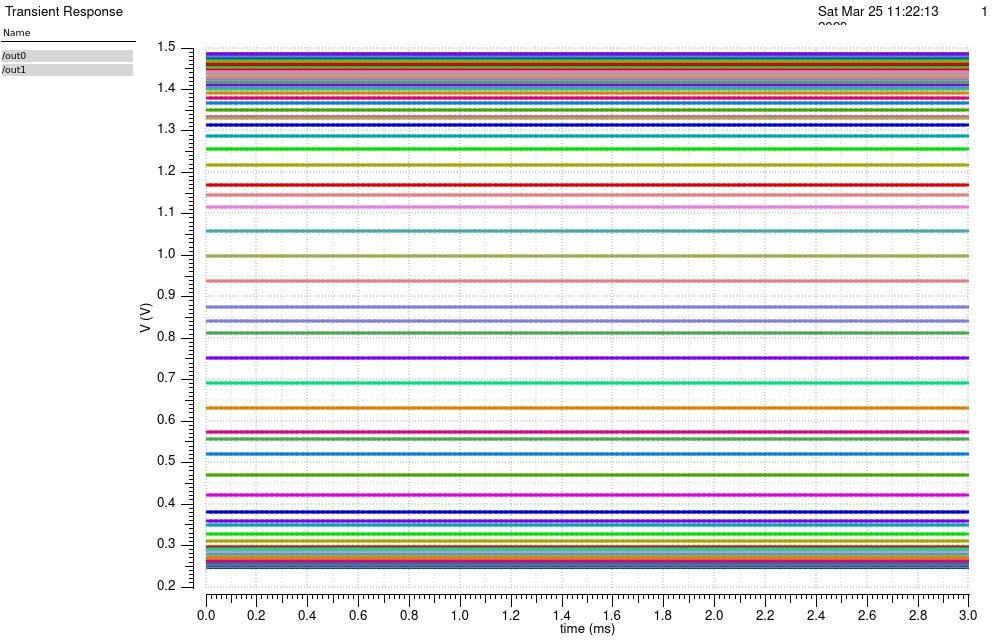

The table this chart was drawn from, first rows:
/out0 (Vin=0) X, /out0 (Vin=0) Y, /out0 (Vin=0.01073826) X, /out0 (Vin=0.01073826) Y, /out0 (Vin=0.02147651) X, /out0 (Vin=0.02147651) Y, /out0 (Vin=0.03221477) X, /out0 (Vin=0.03221477) Y, /out0 (Vin=0.04295302) X, /out0 (Vin=0.04295302) Y, /out0 (Vin=0.05369128) X, /out0 (Vin=0.05369128) Y, /out0 (Vin=0.06442953) X, /out0 (Vin=0.06442953) Y, /out0 (Vin=0.07516779) X, /out0 (Vin=0.07516779) Y, /out0 (Vin=0.08590604) X, /out0 (Vin=0.08590604) Y, /out0 (Vin=0.0966443) X, /out0 (Vin=0.0966443) Y, /out0 (Vin=0.1073826) X, /out0 (Vin=0.1073826) Y, /out0 (Vin=0.1181208) X, /out0 (Vin=0.1181208) Y
0, 0.2473, 0, 0.2473, 0, 0.2473, 0, 0.2473, 0, 0.2473, 0, 0.2473, 0, 0.2473, 0, 0.2473, 0, 0.2473, 0, 0.2473, 0, 0.2473, 0, 0.2473
2.00E-05, 0.2473, 2.00E-05, 0.2473, 2.00E-05, 0.2473, 2.00E-05, 0.2473, 2.00E-05, 0.2473, 2.00E-05, 0.2473, 2.00E-05, 0.2473, 2.00E-05, 0.2473, 2.00E-05, 0.2473, 2.00E-05, 0.2473, 2.00E-05, 0.2473, 2.00E-05, 0.2473
4.00E-05, 0.2473, 4.00E-05, 0.2473, 4.00E-05, 0.2473, 4.00E-05, 0.2473, 4.00E-05, 0.2473, 4.00E-05, 0.2473, 4.00E-05, 0.2473, 4.00E-05, 0.2473, 4.00E-05, 0.2473, 4.00E-05, 0.2473, 4.00E-05, 0.2473, 4.00E-05, 0.2473
6.00E-05, 0.2473, 6.00E-05, 0.2473, 6.00E-05, 0.2473, 6.00E-05, 0.2473, 6.00E-05, 0.2473, 6.00E-05, 0.2473, 6.00E-05, 0.2473, 6.00E-05, 0.2473, 6.00E-05, 0.2473, 6.00E-05, 0.2473, 6.00E-05, 0.2473, 6.00E-05, 0.2473
8.00E-05, 0.2473, 8.00E-05, 0.2473, 8.00E-05, 0.2473, 8.00E-05, 0.2473, 8.00E-05, 0.2473, 8.00E-05, 0.2473, 8.00E-05, 0.2473, 8.00E-05, 0.2473, 8.00E-05, 0.2473, 8.00E-05, 0.2473, 8.00E-05, 0.2473, 8.00E-05, 0.2473
0.0001, 0.2473, 0.0001, 0.2473, 0.0001, 0.2473, 0.0001, 0.2473, 0.0001, 0.2473, 0.0001, 0.2473, 0.0001, 0.2473, 0.0001, 0.2473, 0.0001, 0.2473, 0.0001, 0.2473, 0.0001, 0.2473, 0.0001, 0.2473
0.00012, 0.2473, 0.00012, 0.2473, 0.00012, 0.2473, 0.00012, 0.2473, 0.00012, 0.2473, 0.00012, 0.2473, 0.00012, 0.2473, 0.00012, 0.2473, 0.00012, 0.2473, 0.00012, 0.2473, 0.00012, 0.2473, 0.00012, 0.2473
0.00014, 0.2473, 0.00014, 0.2473, 0.00014, 0.2473, 0.00014, 0.2473, 0.00014, 0.2473, 0.00014, 0.2473, 0.00014, 0.2473, 0.00014, 0.2473, 0.00014, 0.2473, 0.00014, 0.2473, 0.00014, 0.2473, 0.00014, 0.2473
0.00016, 0.2473, 0.00016, 0.2473, 0.00016, 0.2473, 0.00016, 0.2473, 0.00016, 0.2473, 0.00016, 0.2473, 0.00016, 0.2473, 0.00016, 0.2473, 0.00016, 0.2473, 0.00016, 0.2473, 0.00016, 0.2473, 0.00016, 0.2473
0.00018, 0.2473, 0.00018, 0.2473, 0.00018, 0.2473, 0.00018, 0.2473, 0.00018, 0.2473, 0.00018, 0.2473, 0.00018, 0.2473, 0.00018, 0.2473, 0.00018, 0.2473, 0.00018, 0.2473, 0.00018, 0.2473, 0.00018, 0.2473
0.0002, 0.2473, 0.0002, 0.2473, 0.0002, 0.2473, 0.0002, 0.2473, 0.0002, 0.2473, 0.0002, 0.2473, 0.0002, 0.2473, 0.0002, 0.2473, 0.0002, 0.2473, 0.0002, 0.2473, 0.0002, 0.2473, 0.0002, 0.2473
0.00022, 0.2473, 0.00022, 0.2473, 0.00022, 0.2473, 0.00022, 0.2473, 0.00022, 0.2473, 0.00022, 0.2473, 0.00022, 0.2473, 0.00022, 0.2473, 0.00022, 0.2473, 0.00022, 0.2473, 0.00022, 0.2473, 0.00022, 0.2473
0.00024, 0.2473, 0.00024, 0.2473, 0.00024, 0.2473, 0.00024, 0.2473, 0.00024, 0.2473, 0.00024, 0.2473, 0.00024, 0.2473, 0.00024, 0.2473, 0.00024, 0.2473, 0.00024, 0.2473, 0.00024, 0.2473, 0.00024, 0.2473
0.00026, 0.2473, 0.00026, 0.2473, 0.00026, 0.2473, 0.00026, 0.2473, 0.00026, 0.2473, 0.00026, 0.2473, 0.00026, 0.2473, 0.00026, 0.2473, 0.00026, 0.2473, 0.00026, 0.2473, 0.00026, 0.2473, 0.00026, 0.2473
0.00028, 0.2473, 0.00028, 0.2473, 0.00028, 0.2473, 0.00028, 0.2473, 0.00028, 0.2473, 0.00028, 0.2473, 0.00028, 0.2473, 0.00028, 0.2473, 0.00028, 0.2473, 0.00028, 0.2473, 0.00028, 0.2473, 0.00028, 0.2473
0.0003, 0.2473, 0.0003, 0.2473, 0.0003, 0.2473, 0.0003, 0.2473, 0.0003, 0.2473, 0.0003, 0.2473, 0.0003, 0.2473, 0.0003, 0.2473, 0.0003, 0.2473, 0.0003, 0.2473, 0.0003, 0.2473, 0.0003, 0.2473
0.00032, 0.2473, 0.00032, 0.2473, 0.00032, 0.2473, 0.00032, 0.2473, 0.00032, 0.2473, 0.00032, 0.2473, 0.00032, 0.2473, 0.00032, 0.2473, 0.00032, 0.2473, 0.00032, 0.2473, 0.00032, 0.2473, 0.00032, 0.2473
0.00034, 0.2473, 0.00034, 0.2473, 0.00034, 0.2473, 0.00034, 0.2473, 0.00034, 0.2473, 0.00034, 0.2473, 0.00034, 0.2473, 0.00034, 0.2473, 0.00034, 0.2473, 0.00034, 0.2473, 0.00034, 0.2473, 0.00034, 0.2473
0.00036, 0.2473, 0.00036, 0.2473, 0.00036, 0.2473, 0.00036, 0.2473, 0.00036, 0.2473, 0.00036, 0.2473, 0.00036, 0.2473, 0.00036, 0.2473, 0.00036, 0.2473, 0.00036, 0.2473, 0.00036, 0.2473, 0.00036, 0.2473
0.00038, 0.2473, 0.00038, 0.2473, 0.00038, 0.2473, 0.00038, 0.2473, 0.00038, 0.2473, 0.00038, 0.2473, 0.00038, 0.2473, 0.00038, 0.2473, 0.00038, 0.2473, 0.00038, 0.2473, 0.00038, 0.2473, 0.00038, 0.2473
0.0004, 0.2473, 0.0004, 0.2473, 0.0004, 0.2473, 0.0004, 0.2473, 0.0004, 0.2473, 0.0004, 0.2473, 0.0004, 0.2473, 0.0004, 0.2473, 0.0004, 0.2473, 0.0004, 0.2473, 0.0004, 0.2473, 0.0004, 0.2473
0.00042, 0.2473, 0.00042, 0.2473, 0.00042, 0.2473, 0.00042, 0.2473, 0.00042, 0.2473, 0.00042, 0.2473, 0.00042, 0.2473, 0.00042, 0.2473, 0.00042, 0.2473, 0.00042, 0.2473, 0.00042, 0.2473, 0.00042, 0.2473
0.00044, 0.2473, 0.00044, 0.2473, 0.00044, 0.2473, 0.00044, 0.2473, 0.00044, 0.2473, 0.00044, 0.2473, 0.00044, 0.2473, 0.00044, 0.2473, 0.00044, 0.2473, 0.00044, 0.2473, 0.00044, 0.2473, 0.00044, 0.2473
0.00046, 0.2473, 0.00046, 0.2473, 0.00046, 0.2473, 0.00046, 0.2473, 0.00046, 0.2473, 0.00046, 0.2473, 0.00046, 0.2473, 0.00046, 0.2473, 0.00046, 0.2473, 0.00046, 0.2473, 0.00046, 0.2473, 0.00046, 0.2473
0.00048, 0.2473, 0.00048, 0.2473, 0.00048, 0.2473, 0.00048, 0.2473, 0.00048, 0.2473, 0.00048, 0.2473, 0.00048, 0.2473, 0.00048, 0.2473, 0.00048, 0.2473, 0.00048, 0.2473, 0.00048, 0.2473, 0.00048, 0.2473
0.0005, 0.2473, 0.0005, 0.2473, 0.0005, 0.2473, 0.0005, 0.2473, 0.0005, 0.2473, 0.0005, 0.2473, 0.0005, 0.2473, 0.0005, 0.2473, 0.0005, 0.2473, 0.0005, 0.2473, 0.0005, 0.2473, 0.0005, 0.2473
0.00052, 0.2473, 0.00052, 0.2473, 0.00052, 0.2473, 0.00052, 0.2473, 0.00052, 0.2473, 0.00052, 0.2473, 0.00052, 0.2473, 0.00052, 0.2473, 0.00052, 0.2473, 0.00052, 0.2473, 0.00052, 0.2473, 0.00052, 0.2473
0.00054, 0.2473, 0.00054, 0.2473, 0.00054, 0.2473, 0.00054, 0.2473, 0.00054, 0.2473, 0.00054, 0.2473, 0.00054, 0.2473, 0.00054, 0.2473, 0.00054, 0.2473, 0.00054, 0.2473, 0.00054, 0.2473, 0.00054, 0.2473
0.00056, 0.2473, 0.00056, 0.2473, 0.00056, 0.2473, 0.00056, 0.2473, 0.00056, 0.2473, 0.00056, 0.2473, 0.00056, 0.2473, 0.00056, 0.2473, 0.00056, 0.2473, 0.00056, 0.2473, 0.00056, 0.2473, 0.00056, 0.2473
0.00058, 0.2473, 0.00058, 0.2473, 0.00058, 0.2473, 0.00058, 0.2473, 0.00058, 0.2473, 0.00058, 0.2473, 0.00058, 0.2473, 0.00058, 0.2473, 0.00058, 0.2473, 0.00058, 0.2473, 0.00058, 0.2473, 0.00058, 0.2473
0.0006, 0.2473, 0.0006, 0.2473, 0.0006, 0.2473, 0.0006, 0.2473, 0.0006, 0.2473, 0.0006, 0.2473, 0.0006, 0.2473, 0.0006, 0.2473, 0.0006, 0.2473, 0.0006, 0.2473, 0.0006, 0.2473, 0.0006, 0.2473
0.00062, 0.2473, 0.00062, 0.2473, 0.00062, 0.2473, 0.00062, 0.2473, 0.00062, 0.2473, 0.00062, 0.2473, 0.00062, 0.2473, 0.00062, 0.2473, 0.00062, 0.2473, 0.00062, 0.2473, 0.00062, 0.2473, 0.00062, 0.2473
0.00064, 0.2473, 0.00064, 0.2473, 0.00064, 0.2473, 0.00064, 0.2473, 0.00064, 0.2473, 0.00064, 0.2473, 0.00064, 0.2473, 0.00064, 0.2473, 0.00064, 0.2473, 0.00064, 0.2473, 0.00064, 0.2473, 0.00064, 0.2473
0.00066, 0.2473, 0.00066, 0.2473, 0.00066, 0.2473, 0.00066, 0.2473, 0.00066, 0.2473, 0.00066, 0.2473, 0.00066, 0.2473, 0.00066, 0.2473, 0.00066, 0.2473, 0.00066, 0.2473, 0.00066, 0.2473, 0.00066, 0.2473
0.00068, 0.2473, 0.00068, 0.2473, 0.00068, 0.2473, 0.00068, 0.2473, 0.00068, 0.2473, 0.00068, 0.2473, 0.00068, 0.2473, 0.00068, 0.2473, 0.00068, 0.2473, 0.00068, 0.2473, 0.00068, 0.2473, 0.00068, 0.2473
0.0007, 0.2473, 0.0007, 0.2473, 0.0007, 0.2473, 0.0007, 0.2473, 0.0007, 0.2473, 0.0007, 0.2473, 0.0007, 0.2473, 0.0007, 0.2473, 0.0007, 0.2473, 0.0007, 0.2473, 0.0007, 0.2473, 0.0007, 0.2473
0.00072, 0.2473, 0.00072, 0.2473, 0.00072, 0.2473, 0.00072, 0.2473, 0.00072, 0.2473, 0.00072, 0.2473, 0.00072, 0.2473, 0.00072, 0.2473, 0.00072, 0.2473, 0.00072, 0.2473, 0.00072, 0.2473, 0.00072, 0.2473
0.00074, 0.2473, 0.00074, 0.2473, 0.00074, 0.2473, 0.00074, 0.2473, 0.00074, 0.2473, 0.00074, 0.2473, 0.00074, 0.2473, 0.00074, 0.2473, 0.00074, 0.2473, 0.00074, 0.2473, 0.00074, 0.2473, 0.00074, 0.2473
0.00076, 0.2473, 0.00076, 0.2473, 0.00076, 0.2473, 0.00076, 0.2473, 0.00076, 0.2473, 0.00076, 0.2473, 0.00076, 0.2473, 0.00076, 0.2473, 0.00076, 0.2473, 0.00076, 0.2473, 0.00076, 0.2473, 0.00076, 0.2473
0.00078, 0.2473, 0.00078, 0.2473, 0.00078, 0.2473, 0.00078, 0.2473, 0.00078, 0.2473, 0.00078, 0.2473, 0.00078, 0.2473, 0.00078, 0.2473, 0.00078, 0.2473, 0.00078, 0.2473, 0.00078, 0.2473, 0.00078, 0.2473
0.0008, 0.2473, 0.0008, 0.2473, 0.0008, 0.2473, 0.0008, 0.2473, 0.0008, 0.2473, 0.0008, 0.2473, 0.0008, 0.2473, 0.0008, 0.2473, 0.0008, 0.2473, 0.0008, 0.2473, 0.0008, 0.2473, 0.0008, 0.2473
0.00082, 0.2473, 0.00082, 0.2473, 0.00082, 0.2473, 0.00082, 0.2473, 0.00082, 0.2473, 0.00082, 0.2473, 0.00082, 0.2473, 0.00082, 0.2473, 0.00082, 0.2473, 0.00082, 0.2473, 0.00082, 0.2473, 0.00082, 0.2473
0.00084, 0.2473, 0.00084, 0.2473, 0.00084, 0.2473, 0.00084, 0.2473, 0.00084, 0.2473, 0.00084, 0.2473, 0.00084, 0.2473, 0.00084, 0.2473, 0.00084, 0.2473, 0.00084, 0.2473, 0.00084, 0.2473, 0.00084, 0.2473
0.00086, 0.2473, 0.00086, 0.2473, 0.00086, 0.2473, 0.00086, 0.2473, 0.00086, 0.2473, 0.00086, 0.2473, 0.00086, 0.2473, 0.00086, 0.2473, 0.00086, 0.2473, 0.00086, 0.2473, 0.00086, 0.2473, 0.00086, 0.2473
0.00088, 0.2473, 0.00088, 0.2473, 0.00088, 0.2473, 0.00088, 0.2473, 0.00088, 0.2473, 0.00088, 0.2473, 0.00088, 0.2473, 0.00088, 0.2473, 0.00088, 0.2473, 0.00088, 0.2473, 0.00088, 0.2473, 0.00088, 0.2473
0.0009, 0.2473, 0.0009, 0.2473, 0.0009, 0.2473, 0.0009, 0.2473, 0.0009, 0.2473, 0.0009, 0.2473, 0.0009, 0.2473, 0.0009, 0.2473, 0.0009, 0.2473, 0.0009, 0.2473, 0.0009, 0.2473, 0.0009, 0.2473
0.00092, 0.2473, 0.00092, 0.2473, 0.00092, 0.2473, 0.00092, 0.2473, 0.00092, 0.2473, 0.00092, 0.2473, 0.00092, 0.2473, 0.00092, 0.2473, 0.00092, 0.2473, 0.00092, 0.2473, 0.00092, 0.2473, 0.00092, 0.2473
0.00094, 0.2473, 0.00094, 0.2473, 0.00094, 0.2473, 0.00094, 0.2473, 0.00094, 0.2473, 0.00094, 0.2473, 0.00094, 0.2473, 0.00094, 0.2473, 0.00094, 0.2473, 0.00094, 0.2473, 0.00094, 0.2473, 0.00094, 0.2473
0.00096, 0.2473, 0.00096, 0.2473, 0.00096, 0.2473, 0.00096, 0.2473, 0.00096, 0.2473, 0.00096, 0.2473, 0.00096, 0.2473, 0.00096, 0.2473, 0.00096, 0.2473, 0.00096, 0.2473, 0.00096, 0.2473, 0.00096, 0.2473
0.00098, 0.2473, 0.00098, 0.2473, 0.00098, 0.2473, 0.00098, 0.2473, 0.00098, 0.2473, 0.00098, 0.2473, 0.00098, 0.2473, 0.00098, 0.2473, 0.00098, 0.2473, 0.00098, 0.2473, 0.00098, 0.2473, 0.00098, 0.2473
0.001, 0.2473, 0.001, 0.2473, 0.001, 0.2473, 0.001, 0.2473, 0.001, 0.2473, 0.001, 0.2473, 0.001, 0.2473, 0.001, 0.2473, 0.001, 0.2473, 0.001, 0.2473, 0.001, 0.2473, 0.001, 0.2473
0.00102, 0.2473, 0.00102, 0.2473, 0.00102, 0.2473, 0.00102, 0.2473, 0.00102, 0.2473, 0.00102, 0.2473, 0.00102, 0.2473, 0.00102, 0.2473, 0.00102, 0.2473, 0.00102, 0.2473, 0.00102, 0.2473, 0.00102, 0.2473
0.00104, 0.2473, 0.00104, 0.2473, 0.00104, 0.2473, 0.00104, 0.2473, 0.00104, 0.2473, 0.00104, 0.2473, 0.00104, 0.2473, 0.00104, 0.2473, 0.00104, 0.2473, 0.00104, 0.2473, 0.00104, 0.2473, 0.00104, 0.2473
0.00106, 0.2473, 0.00106, 0.2473, 0.00106, 0.2473, 0.00106, 0.2473, 0.00106, 0.2473, 0.00106, 0.2473, 0.00106, 0.2473, 0.00106, 0.2473, 0.00106, 0.2473, 0.00106, 0.2473, 0.00106, 0.2473, 0.00106, 0.2473
0.00108, 0.2473, 0.00108, 0.2473, 0.00108, 0.2473, 0.00108, 0.2473, 0.00108, 0.2473, 0.00108, 0.2473, 0.00108, 0.2473, 0.00108, 0.2473, 0.00108, 0.2473, 0.00108, 0.2473, 0.00108, 0.2473, 0.00108, 0.2473
0.0011, 0.2473, 0.0011, 0.2473, 0.0011, 0.2473, 0.0011, 0.2473, 0.0011, 0.2473, 0.0011, 0.2473, 0.0011, 0.2473, 0.0011, 0.2473, 0.0011, 0.2473, 0.0011, 0.2473, 0.0011, 0.2473, 0.0011, 0.2473
0.00112, 0.2473, 0.00112, 0.2473, 0.00112, 0.2473, 0.00112, 0.2473, 0.00112, 0.2473, 0.00112, 0.2473, 0.00112, 0.2473, 0.00112, 0.2473, 0.00112, 0.2473, 0.00112, 0.2473, 0.00112, 0.2473, 0.00112, 0.2473
0.00114, 0.2473, 0.00114, 0.2473, 0.00114, 0.2473, 0.00114, 0.2473, 0.00114, 0.2473, 0.00114, 0.2473, 0.00114, 0.2473, 0.00114, 0.2473, 0.00114, 0.2473, 0.00114, 0.2473, 0.00114, 0.2473, 0.00114, 0.2473
0.00116, 0.2473, 0.00116, 0.2473, 0.00116, 0.2473, 0.00116, 0.2473, 0.00116, 0.2473, 0.00116, 0.2473, 0.00116, 0.2473, 0.00116, 0.2473, 0.00116, 0.2473, 0.00116, 0.2473, 0.00116, 0.2473, 0.00116, 0.2473
0.00118, 0.2473, 0.00118, 0.2473, 0.00118, 0.2473, 0.00118, 0.2473, 0.00118, 0.2473, 0.00118, 0.2473, 0.00118, 0.2473, 0.00118, 0.2473, 0.00118, 0.2473, 0.00118, 0.2473, 0.00118, 0.2473, 0.00118, 0.2473
... 91 more rows
